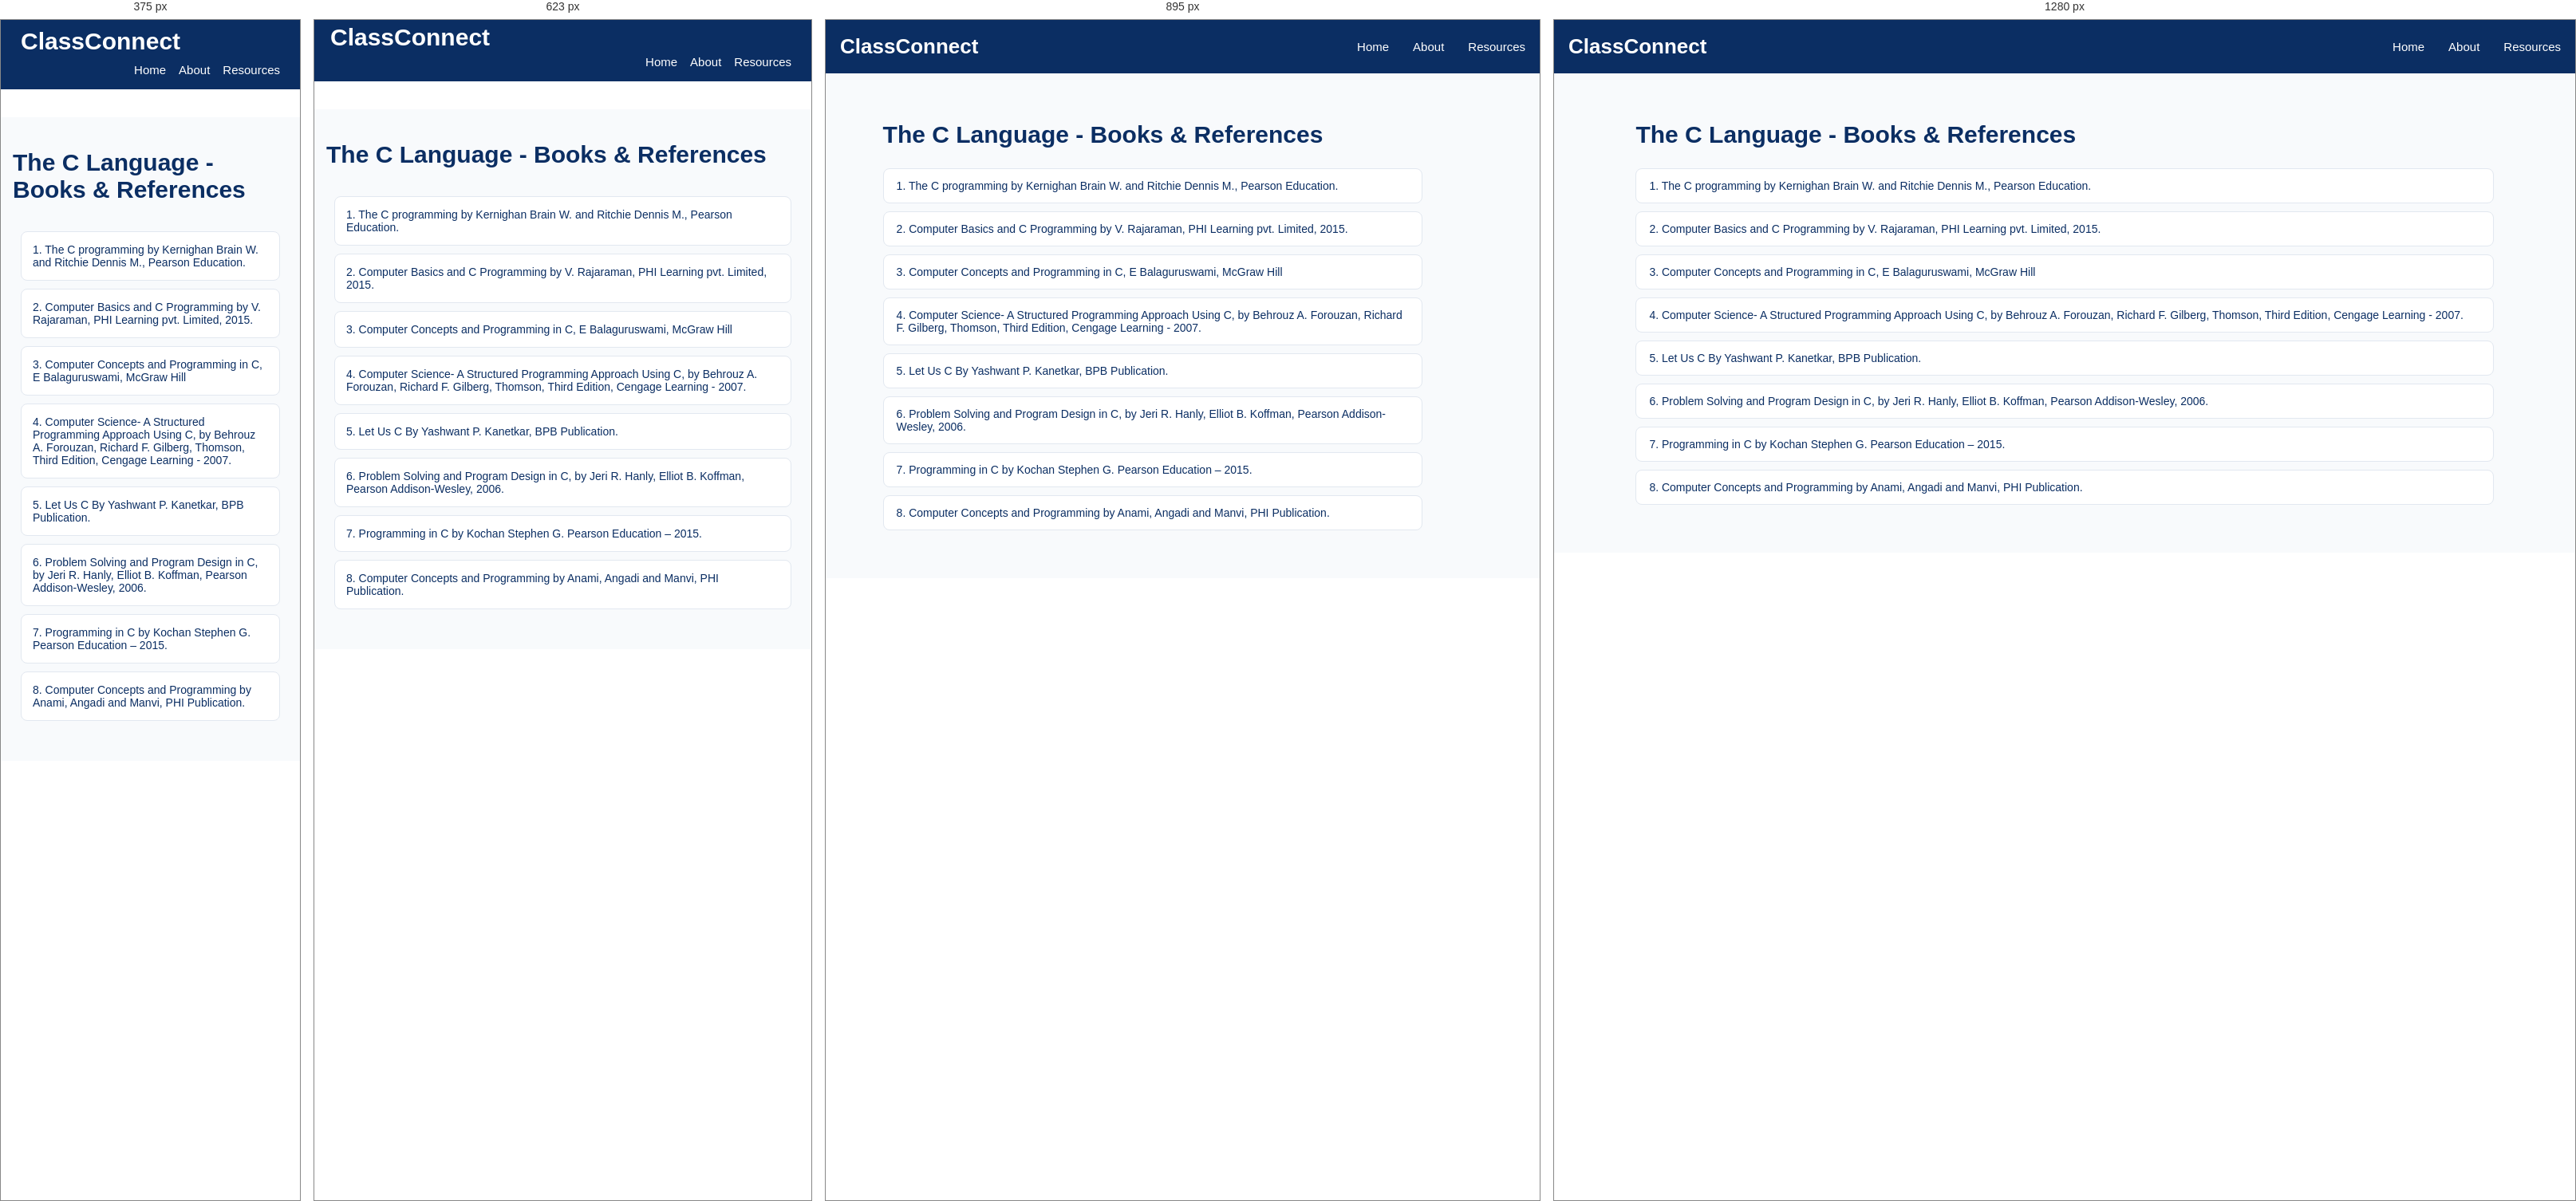
Rendered at 375 px, 623 px, 895 px and 1280 px, left to right.

<!-- file: Books-page-C.html -->
<!DOCTYPE html>
<html lang="en">
<head>
    <meta charset="UTF-8">
    <meta name="viewport" content="width=device-width, initial-scale=1.0">
    <title>Subject-AID101 Resources/Notes | ClassConnect</title>
    <script src="https://kit.fontawesome.com/d90dcf48e7.js" crossorigin="anonymous"></script>
    <!-- <link rel="icon" type="image/jpg" href="assets/titleIcon.jpg"> -->
    <link rel="preconnect" href="https://fonts.googleapis.com">
    <link rel="preconnect" href="https://fonts.gstatic.com" crossorigin>
    <link
        href="https://fonts.googleapis.com/css2?family=Poppins:ital,wght@0,100;0,200;0,300;0,400;0,500;0,600;0,700;0,800;0,900;1,100;1,200;1,300;1,400;1,500;1,600;1,700;1,800;1,900&display=swap"
        rel="stylesheet">
    <link rel="stylesheet" href="/style.css">
    <style>
        .resources-container a{
            text-decoration: none;
        }
    </style>
</head>
<body>
    <nav class="navbar">
                <div class="logo">
                    <i class="fa-solid fa-graduation-cap"></i>
                    <span>ClassConnect</span>
                </div>

                <ul class="nav-links">
                    <li><a href="/index.html">Home</a></li>
                    <li><a href="/about.html">About</a></li>
                    <li><a href="/semesters.html">Resources</a></li>
                </ul>
            </nav>

<section class="academic-resources">
       <div class="semester-heading">
        <!-- <a href="/subject-resources-for-sem1/C/AID101.html" class="back-home">
            <i class="fa-solid fa-arrow-left"></i>
            Back to Resources Dashboard
        </a> -->
        <h1>The C Language - Books & References</h1>
    </div>
    
         <div class="chapter-list">
             <div class="chapter-item" style="pointer-events: none;"> 
                 <span>1. The C programming by Kernighan Brain W. and Ritchie Dennis M., Pearson 
Education.  
   </span>
             </div>

             <div class="chapter-item" style="pointer-events: none;"> 
                 <span>2. Computer Basics and C Programming by V. Rajaraman, PHI Learning pvt. 
Limited, 2015. </span>
             </div>

             <div class="chapter-item" style="pointer-events: none;"> 
                 <span>3. Computer Concepts and Programming in C, E Balaguruswami, McGraw Hill  </span>
             </div>

             <div class="chapter-item" style="pointer-events: none;"> 
                 <span>4. Computer Science- A Structured Programming Approach Using C, by Behrouz A. 
Forouzan, Richard F. Gilberg, Thomson, Third Edition, Cengage Learning - 2007.</span>
             </div>

             <div class="chapter-item" style="pointer-events: none;"> 
                 <span>5. Let Us C By Yashwant P. Kanetkar, BPB Publication.</span>
             </div>

             <div class="chapter-item" style="pointer-events: none;"> 
                 <span>6. Problem Solving and Program Design in C, by Jeri R. Hanly, Elliot B. Koffman, 
Pearson Addison-Wesley, 2006. </span>
             </div>

             <div class="chapter-item" style="pointer-events: none;"> 
                 <span>7. Programming in C by Kochan Stephen G. Pearson Education – 2015.  </span>
             </div>

             <div class="chapter-item" style="pointer-events: none;"> 
                 <span>8. Computer Concepts and Programming by Anami, Angadi and Manvi, PHI 
Publication.</span>
             </div>
         </div>
   
</section>
</body>
</html>

/* @media block from style.css */
@media screen and (max-width: 1024px) {

    .about-hero {
        padding: 65px 6%;
    }

    .about-offer-grid {
        grid-template-columns: repeat(2, 1fr);
    }

}

/* @media block from style.css */
@media screen and (max-width: 767px) {

    .about-hero {
        min-height: 0;
        padding: 55px 22px;
        flex-direction: column;
        text-align: center;
        gap: 30px;
    }

    .about-hero-content {
        width: 100%;
    }

    .about-hero h1 {
        font-size: 34px;
    }

    .about-hero p {
        font-size: 14px;
    }

    .about-hero-icon {
        font-size: 85px;
        padding: 0;
    }

    .about-intro,
    .about-offer {
        padding: 50px 18px;
    }

    .about-section-heading h2,
    .mission-content h2 {
        font-size: 27px;
    }

    .about-intro-content p {
        font-size: 14px;
    }

    .about-offer-grid {
        grid-template-columns: repeat(2, minmax(0, 1fr));
        gap: 14px;
    }

    .about-card {
        padding: 22px 12px;
    }

    .about-card h3 {
        font-size: 15px;
    }

    .about-card p {
        font-size: 12px;
    }

    .about-card i {
        font-size: 27px;
    }

    .about-mission {
        padding: 50px 22px;
        flex-direction: column;
        text-align: center;
        gap: 22px;
    }

    .mission-icon {
        min-width: 80px;
        height: 80px;
        font-size: 32px;
    }

    .mission-content p {
        font-size: 14px;
    }

    .about-initiative {
        padding: 55px 20px;
    }

    .about-initiative h3 {
        font-size: 19px;
    }

    .about-footer {
        padding: 20px 12px;
    }

}

/* @media block from style.css */
@media screen and (max-width: 480px) {

    .about-hero h1 {
        font-size: 29px;
    }

    .about-offer-grid {
        grid-template-columns: 1fr;
    }

    .about-card {
        padding: 25px 18px;
    }

}

/* @media block from style.css */
@media screen and (max-width: 1024px) {

    .resources-container {
        grid-template-columns: repeat(2, 1fr);
        gap: 20px;
    }

    .semester-page-container,
    .subjects-container {
        grid-template-columns: repeat(2, 1fr);
        gap: 20px;
    }

    .mainPage-content {
        padding: 30px;
    }

    .semester-banner {
        padding: 25px;
    }

    .footer-container {
        flex-wrap: wrap;
        gap: 25px;
    }

    .chapter-list {
        width: 90%;
    }
}

/* @media block from style.css */
@media screen and (max-width: 767px) {

    /* Navbar */
    .navbar {
        top: 0;
    padding: 0 15px;
    flex-wrap: wrap;
    padding-bottom: 0px;
    margin-top: 0;
    margin-bottom: 35px;
}

    .logo {
        font-size: 30px;
        padding: 5px;
    }

    .nav-links {
        width: 100%;
        flex-direction: row;
      justify-content: right;
        gap: 16px;
        padding-right: 10px;
        padding-bottom: 15px;
    }
    

    /* .nav-links li {
        width: 100%;
        text-align: center;
        padding: 12px 0;
    } */

    /* .nav-links a {
        display: block;
    } */

    /* Hero Section */
    .mainPage_bg_img {
        min-height: 65vh;
        height: auto;
        /* padding: 50px 18px; */
        background-position: center;
    }

    .mainPage-content {
        width: 100%;
        padding: 40px 15px;
        text-align: left;
    }

    .mainPage-content h2 {
        font-size: 26px;
    }
    .mainPage-content h3 {
        font-size: 22px;
    }
    .mainPage-content h4 {
        font-size: 20px;
    }

    .mainPage-content p {
        font-size: 15px;
        line-height: 1.6;
    }

    /* Academic Resources */
    .academic-resources {
        padding: 40px 15px;
    }

    .resources-container {
        grid-template-columns: repeat(2, minmax(0, 1fr));
        gap: 14px;
    }

    .resources-card {
        width: 100%;
        min-width: 0;
        padding: 18px 10px;
    }

    /* Quick Access */
    .quick_access {
        padding: 35px 15px;
    }

    .semester-banner {
        width: 100%;
        padding: 22px 15px;
        flex-direction: column;
        text-align: center;
        gap: 15px;
    }

    .wrap {
        width: 100%;
    }

    .banner-mark {
        margin: 0 auto;
    }

    /* Semester Cards */
    .semester-page {
        padding: 35px 15px;
    }

    .semester-page-container {
        grid-template-columns: repeat(2, minmax(0, 1fr));
        gap: 15px;
    }

    .semester-card {
        width: 100%;
        min-width: 0;
        padding: 18px 10px;
    }

    /* Subject Cards */
    .subjects-page {
        padding: 35px 15px;
    }

    .subjects-container {
        grid-template-columns: repeat(2, minmax(0, 1fr));
        gap: 15px;
    }

    .subject-card {
        width: 100%;
        min-width: 0;
        padding: 18px 10px;
    }

    /* Chapter List */
    .chapter-list {
        width: 100%;
        padding: 10px;
    }

    .chapter-item {
        padding: 14px;
    }

    /* Test Papers */
    .test-papers-page {
        padding: 30px 15px;
    }

    .test-paper-tabs {
        display: flex;
        flex-wrap: wrap;
        gap: 10px;
    }

    .paper-tab {
        flex: 1;
        min-width: 120px;
    }

    .paper-item {
        width: 100%;
        padding: 15px;
    }

    /* Footer */
    .footer {
        padding: 30px 18px;
    }

    .footer-container {
        flex-direction: column;
        text-align: center;
        gap: 20px;
    }
}

/* @media block from style.css */
@media screen and (max-width: 480px) {

    .logo {
        font-size: 30px;
        padding: 10px;
    }

    .mainPage_bg_img {
        min-height: 55vh;
    }

    /* .mainPage-content h1 {
        font-size: 27px;
    } */

    .mainPage-content p {
        font-size: 14px;
    }

    .resources-container,
    .semester-page-container,
    .subjects-container {
        grid-template-columns: 1fr;
    }

    .resources-card,
    .semester-card,
    .subject-card {
        width: 100%;
    }

    .semester-heading,
    .subjects-heading {
        font-size: 25px;
        /* text-align: left; */
    }

    .test-paper-tabs {
        flex-direction: column;
    }

    .paper-tab {
        width: 100%;
    }
}